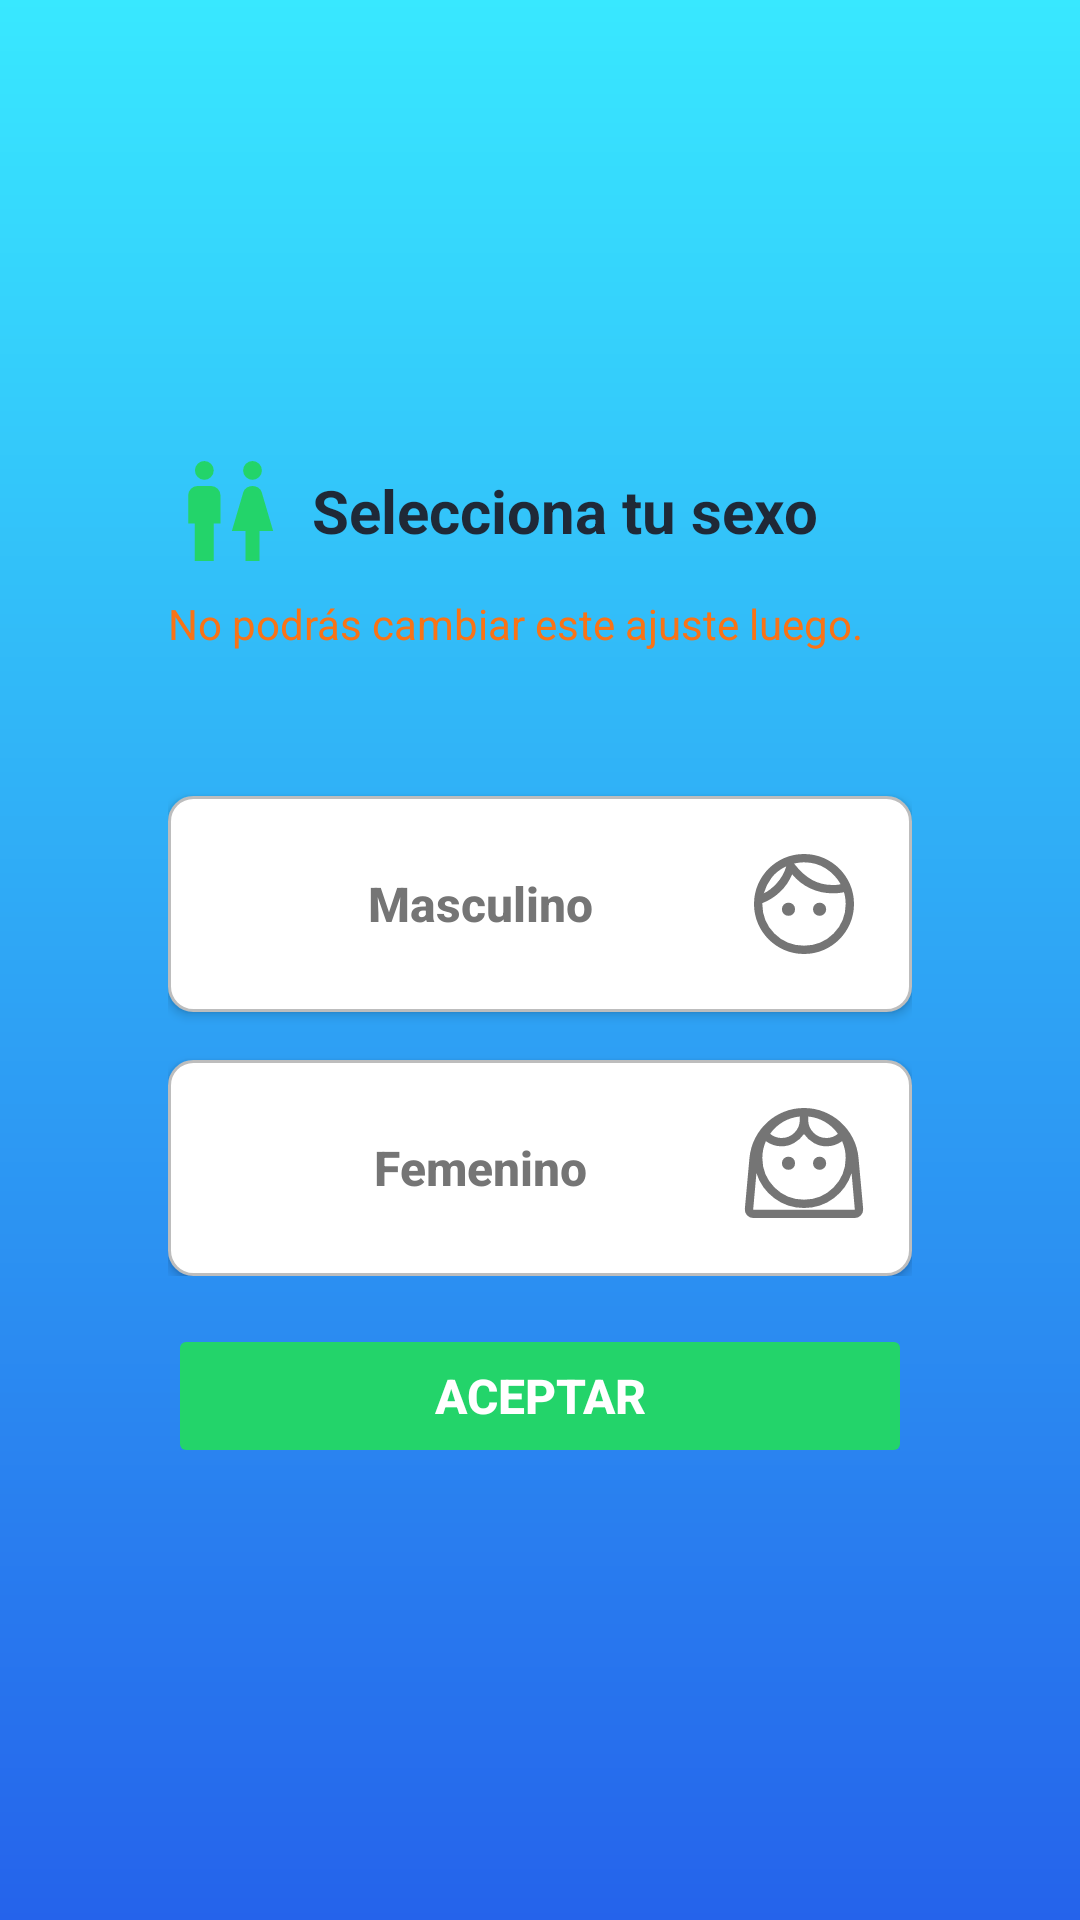

The Android layout XML behind this screen, and the referenced resources:
<!-- AndroidManifest.xml: application theme Theme.MyHealthApp -->
<!-- res/layout/activity_gender_profile.xml -->
<?xml version="1.0" encoding="utf-8"?>
<LinearLayout xmlns:android="http://schemas.android.com/apk/res/android"
    xmlns:app="http://schemas.android.com/apk/res-auto"
    android:id="@+id/main_layout"
    android:layout_width="match_parent"
    android:layout_height="match_parent"
    android:background="@drawable/background_main_gradient"
    android:gravity="center"
    android:orientation="vertical"
    android:padding="32dp">

    <LinearLayout
        android:layout_width="match_parent"
        android:layout_height="wrap_content"
        android:background="@drawable/rounded_white_background"
        android:gravity="left"
        android:orientation="vertical"
        android:padding="24dp">

        <LinearLayout
            android:layout_width="wrap_content"
            android:layout_height="wrap_content"
            android:gravity="center_vertical"
            android:orientation="horizontal">

            <ImageView
                android:layout_width="wrap_content"
                android:layout_height="wrap_content"
                android:src="@drawable/ic_wc"
                app:tint="@color/green"/>

            <TextView
                android:id="@+id/titleText"
                android:layout_width="wrap_content"
                android:layout_height="wrap_content"
                android:layout_marginStart="8dp"
                android:text="Selecciona tu sexo"
                android:textColor="@color/black"
                android:textSize="20sp"
                android:textStyle="bold" />
        </LinearLayout>

        <TextView
            android:id="@+id/warningText"
            android:layout_width="wrap_content"
            android:layout_height="wrap_content"
            android:layout_marginTop="8dp"
            android:text="No podrás cambiar este ajuste luego."
            android:textColor="@color/orange"
            android:textSize="14sp" />

        <LinearLayout
            android:layout_width="match_parent"
            android:layout_height="wrap_content"
            android:layout_marginTop="32dp"
            android:orientation="vertical">

            <androidx.appcompat.widget.AppCompatButton
                android:id="@+id/maleButton"
                android:layout_width="match_parent"
                android:layout_height="wrap_content"
                android:layout_marginTop="16dp"
                android:text="Masculino"
                android:textSize="16sp"
                android:textStyle="bold"
                android:textAllCaps="false"
                android:textColor="@drawable/button_text_color_selector"
                android:drawableEnd="@drawable/ic_face_male"
                android:drawableTint="@drawable/button_icon_tint_selector"
                android:gravity="center"
                android:padding="16dp"
                android:background="@drawable/button_unselected_background" />

            <androidx.appcompat.widget.AppCompatButton
                android:id="@+id/femaleButton"
                android:layout_width="match_parent"
                android:layout_height="wrap_content"
                android:layout_marginTop="16dp"
                android:text="Femenino"
                android:textSize="16sp"
                android:textStyle="bold"
                android:textAllCaps="false"
                android:textColor="@drawable/button_text_color_selector"
                android:drawableEnd="@drawable/ic_face_female"
                android:drawableTint="@drawable/button_icon_tint_selector"
                android:gravity="center"
                android:padding="16dp"
                android:background="@drawable/button_unselected_background" />

        </LinearLayout>

        <Button
            android:id="@+id/acceptButton"
            android:layout_width="match_parent"
            android:layout_height="wrap_content"
            android:layout_marginTop="16dp"
            android:backgroundTint="@color/green"
            android:enabled="false"
            android:text="Aceptar"
            android:textColor="@color/white"
            android:textSize="16sp"
            android:textStyle="bold" />

    </LinearLayout>

</LinearLayout>
<!-- resources referenced by this layout -->
<resources>
  <color name="black">#1F2937</color>
  <color name="green">#23d46a</color>
  <color name="orange">#F97316</color>
  <color name="white">#FFFFFF</color>
  <!-- drawable background_main_gradient (drawable) -->
  <?xml version="1.0" encoding="utf-8"?>
  <shape xmlns:android="http://schemas.android.com/apk/res/android"
      android:shape="rectangle">
      <gradient
          android:startColor="@color/skyBlue"
          android:endColor="@color/blueDark"
          android:angle="270"
          android:gradientRadius="90" /> </shape>
  <!-- drawable button_icon_tint_selector (drawable) -->
  <?xml version="1.0" encoding="utf-8"?>
  <selector xmlns:android="http://schemas.android.com/apk/res/android">
      <item android:state_selected="true" android:color="@color/button_selected_icon" />
      <item android:state_enabled="false" android:color="@color/button_disabled_icon" />
      <item android:color="@color/button_unselected_icon" /> 
  </selector>
  <!-- drawable button_text_color_selector (drawable) -->
  <?xml version="1.0" encoding="utf-8"?>
  <selector xmlns:android="http://schemas.android.com/apk/res/android">
      <item android:state_selected="true" android:color="@color/button_selected_text" />
      <item android:state_enabled="false" android:color="@color/button_disabled_text" />
      <item android:color="@color/button_unselected_text" /> 
  </selector>
  <!-- drawable ic_wc (drawable) -->
  <vector xmlns:android="http://schemas.android.com/apk/res/android"
      android:width="40dp"
      android:height="40dp"
      android:viewportWidth="960"
      android:viewportHeight="960">
    <path
        android:pathData="M214.67,880v-300h-53.34v-225.33q0,-30.34 22.17,-52.5Q205.67,280 235.83,280L345.5,280q30.17,0 52.33,22.17Q420,324.33 420,354.67L420,580h-53.33v300h-152ZM290.72,230.67q-31.05,0 -53.22,-22.12 -22.17,-22.11 -22.17,-53.16 0,-31.06 22.12,-53.22Q259.56,80 290.61,80q31.06,0 53.22,22.11Q366,124.23 366,155.28t-22.11,53.22q-22.12,22.17 -53.17,22.17ZM620,880v-240L510.67,640L602,330.67q7.48,-24.4 27.57,-37.53Q649.67,280 676,280t46.43,13.14q20.09,13.13 27.57,37.53L841.33,640L732,640v240L620,880ZM676.05,230.67q-31.05,0 -53.22,-22.12 -22.16,-22.11 -22.16,-53.16 0,-31.06 22.11,-53.22Q644.89,80 675.95,80q31.05,0 53.22,22.11 22.16,22.12 22.16,53.17t-22.11,53.22q-22.11,22.17 -53.17,22.17Z"
        android:fillColor="#e3e3e3"/>
  </vector>
  <style name="Theme.MyHealthApp" parent="Theme.MaterialComponents.Light.NoActionBar">
          <item name="android:forceDarkAllowed" tools:targetApi="q">false</item>
      </style>
  <color name="skyBlue">#38e8ff</color>
  <color name="blueDark">#2563EB</color>
  <color name="button_selected_icon">#FFFFFF</color>
  <color name="button_disabled_icon">#BDBDBD</color>
  <color name="button_unselected_icon">#757575</color>
  <color name="button_selected_text">#FFFFFF</color>
  <color name="button_disabled_text">#BDBDBD</color>
  <color name="button_unselected_text">#757575</color>
  <color name="button_pressed_background">#DDDDDD</color>
  <color name="button_unselected_border">#BDBDBD</color>
  <color name="button_disabled_background">#E0E0E0</color>
  <color name="button_unselected_background">#FFFFFF</color>
</resources>
